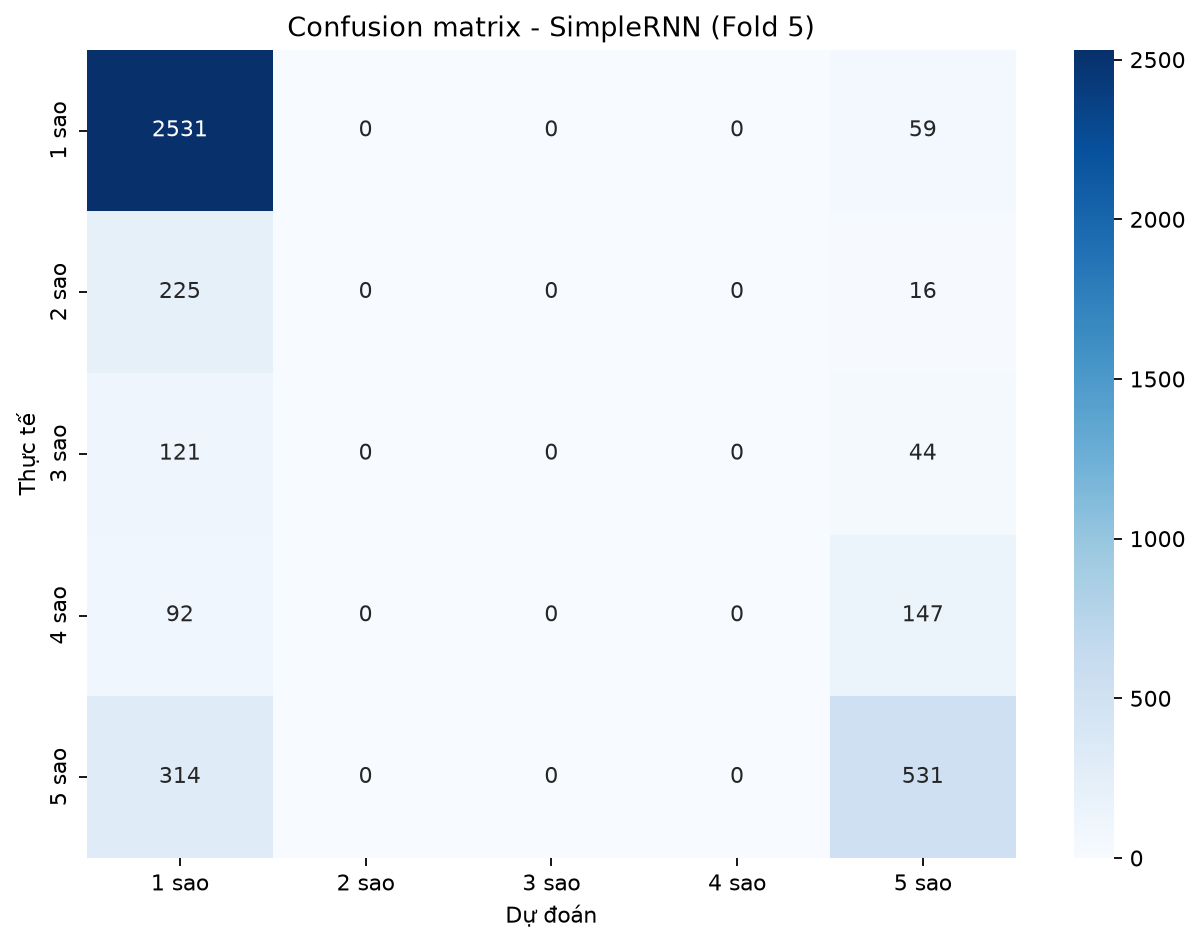

The file beside this chart, header and first rows:
, 1 sao, 2 sao, 3 sao, 4 sao, 5 sao
1 sao, 2531, 0, 0, 0, 59
2 sao, 225, 0, 0, 0, 16
3 sao, 121, 0, 0, 0, 44
4 sao, 92, 0, 0, 0, 147
5 sao, 314, 0, 0, 0, 531
